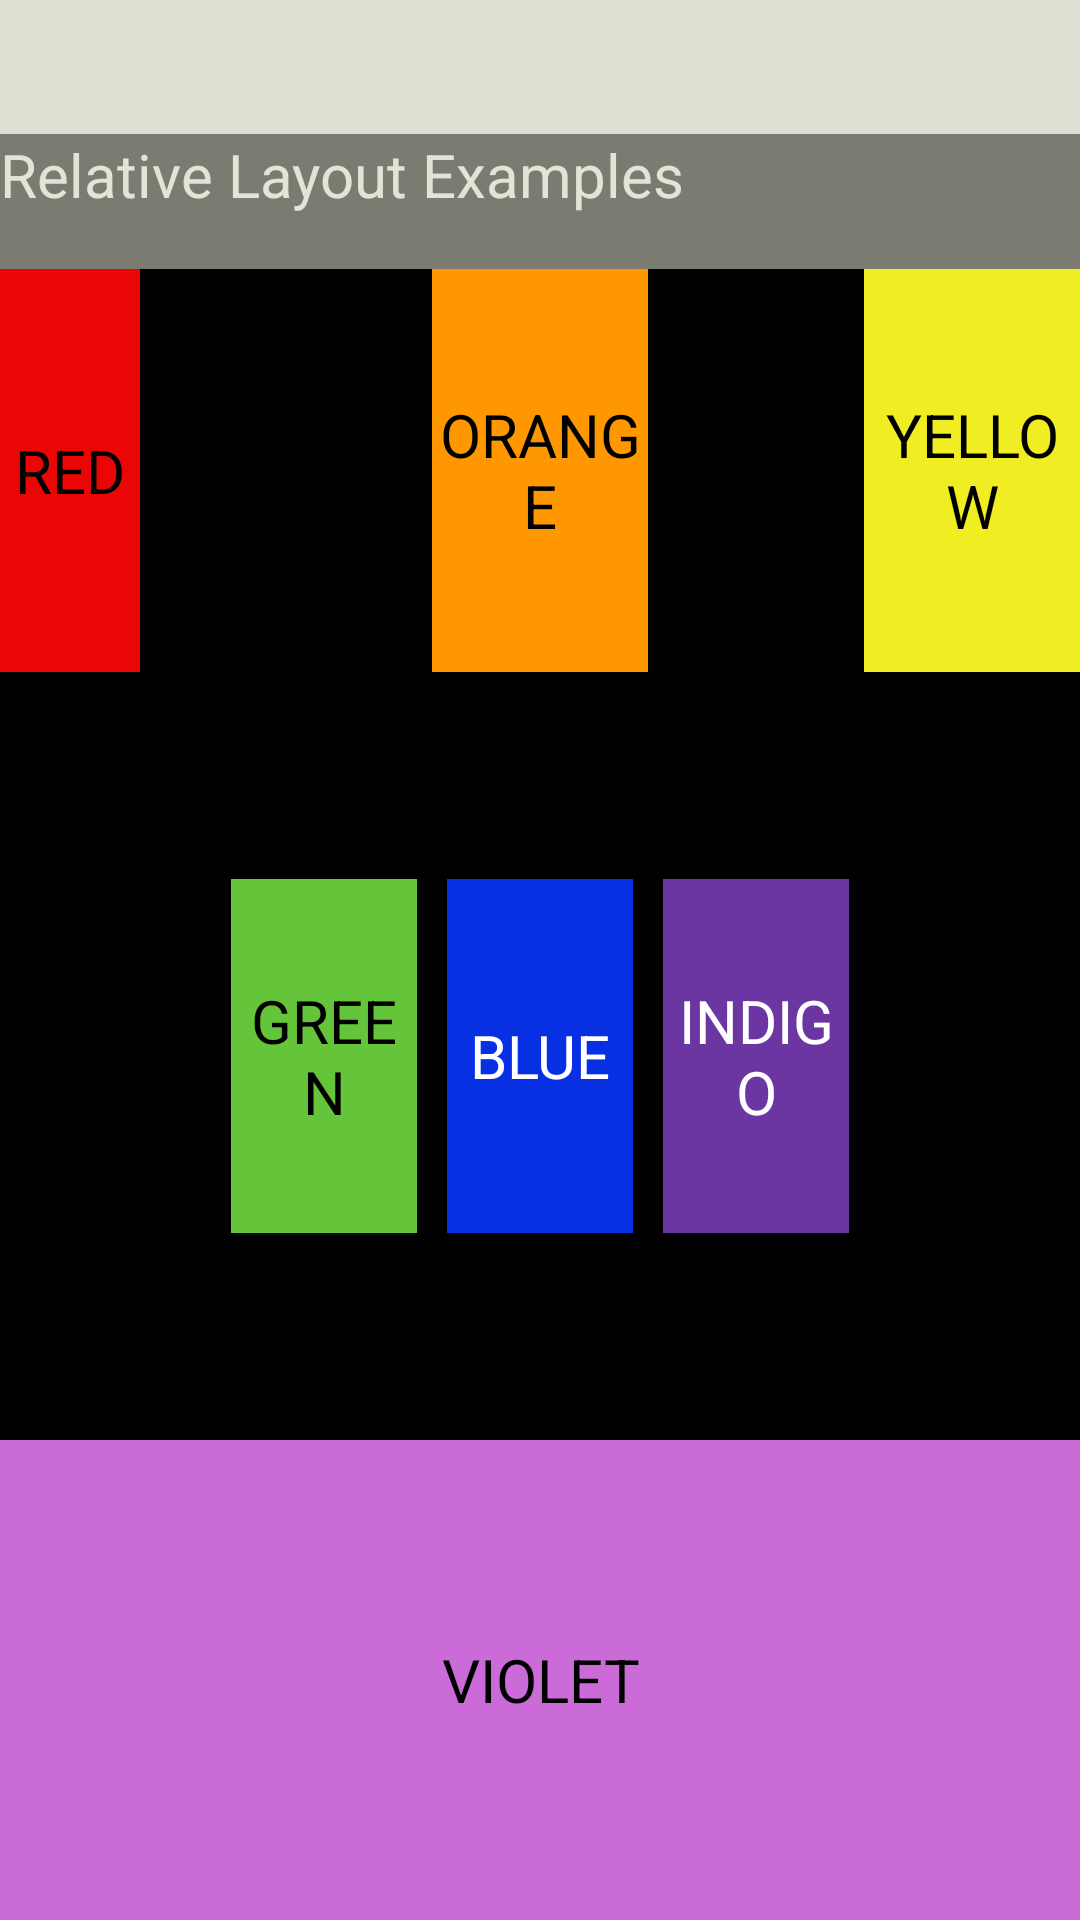

Here is an Android app screen rendered from its layout file. Give the layout XML and the strings, colors and styles it references.
<!-- AndroidManifest.xml: application theme Theme.XML_Uebung1 -->
<!-- res/layout/uebung_farben_constraint.xml -->
<?xml version="1.0" encoding="utf-8"?>

<androidx.constraintlayout.widget.ConstraintLayout
    xmlns:android="http://schemas.android.com/apk/res/android"
    xmlns:app="http://schemas.android.com/apk/res-auto"
    xmlns:tools="http://schemas.android.com/tools"
    android:layout_width="match_parent"
    android:layout_height="match_parent"
    android:background="@color/black">

    <androidx.constraintlayout.widget.Guideline
        android:id="@+id/guideline1h"
        android:layout_width="wrap_content"
        android:layout_height="wrap_content"
        app:layout_constraintGuide_percent="0.07"
        android:orientation="horizontal"/>

    <androidx.constraintlayout.widget.Guideline
        android:id="@+id/guideline2h"
        android:layout_width="wrap_content"
        android:layout_height="wrap_content"
        app:layout_constraintGuide_percent="0.14"
        android:orientation="horizontal"/>

    <androidx.constraintlayout.widget.Guideline
        android:id="@+id/guideline3h"
        android:layout_width="wrap_content"
        android:layout_height="wrap_content"
        app:layout_constraintGuide_percent="0.35"
        android:orientation="horizontal"/>

    <androidx.constraintlayout.widget.Guideline
        android:id="@+id/guideline4h"
        android:layout_width="wrap_content"
        android:layout_height="wrap_content"
        app:layout_constraintGuide_percent="0.45"
        android:orientation="horizontal"/>

    <androidx.constraintlayout.widget.Guideline
        android:id="@+id/guideline5h"
        android:layout_width="wrap_content"
        android:layout_height="wrap_content"
        app:layout_constraintGuide_percent="0.65"
        android:orientation="horizontal"/>

    <androidx.constraintlayout.widget.Guideline
        android:id="@+id/guideline6h"
        android:layout_width="wrap_content"
        android:layout_height="wrap_content"
        app:layout_constraintGuide_percent="0.75"
        android:orientation="horizontal"/>

    <androidx.constraintlayout.widget.Guideline
        android:id="@+id/guideline1v"
        android:layout_width="wrap_content"
        android:layout_height="wrap_content"
        app:layout_constraintGuide_percent="0.13"
        android:orientation="vertical"/>

    <androidx.constraintlayout.widget.Guideline
        android:id="@+id/guideline2v"
        android:layout_width="wrap_content"
        android:layout_height="wrap_content"
        app:layout_constraintGuide_percent="0.2"
        android:orientation="vertical"/>

    <androidx.constraintlayout.widget.Guideline
        android:id="@+id/guideline3v"
        android:layout_width="wrap_content"
        android:layout_height="wrap_content"
        app:layout_constraintGuide_percent="0.4"
        android:orientation="vertical"/>

    <androidx.constraintlayout.widget.Guideline
        android:id="@+id/guideline4v"
        android:layout_width="wrap_content"
        android:layout_height="wrap_content"
        app:layout_constraintGuide_percent="0.6"
        android:orientation="vertical"/>

    <androidx.constraintlayout.widget.Guideline
        android:id="@+id/guideline5v"
        android:layout_width="wrap_content"
        android:layout_height="wrap_content"
        app:layout_constraintGuide_percent="0.8"
        android:orientation="vertical"/>

    <TextView
        android:id="@+id/constraintLayout5"
        android:layout_width="match_parent"
        android:layout_height="0dp"
        android:background="@color/lightgrey"
        app:layout_constraintBottom_toBottomOf="@id/guideline1h"
        app:layout_constraintEnd_toEndOf="parent"
        app:layout_constraintStart_toStartOf="parent"
        app:layout_constraintTop_toTopOf="parent"/>

    <TextView
        android:layout_width="match_parent"
        android:layout_height="0dp"
        android:background="@color/grey"
        android:text="@string/relative_layout_examples"
        android:textColor="@color/lightgrey"
        android:textSize="20sp"
        app:layout_constraintBottom_toBottomOf="@id/guideline2h"
        app:layout_constraintEnd_toEndOf="parent"
        app:layout_constraintStart_toStartOf="parent"
        app:layout_constraintTop_toTopOf="@id/guideline1h"/>

    <TextView
        android:layout_width="0dp"
        android:layout_height="0dp"
        android:background="@color/red"
        android:gravity="center"
        android:text="@string/red"
        android:textColor="@color/black"
        android:textSize="20sp"
        app:layout_constraintBottom_toBottomOf="@id/guideline3h"
        app:layout_constraintEnd_toEndOf="@id/guideline1v"
        app:layout_constraintStart_toStartOf="parent"
        app:layout_constraintTop_toTopOf="@id/guideline2h"/>

    <TextView
        android:layout_width="0dp"
        android:layout_height="0dp"
        android:background="@color/orange"
        android:gravity="center"
        android:text="@string/orange"
        android:textColor="@color/black"
        android:textSize="20sp"
        app:layout_constraintBottom_toBottomOf="@id/guideline3h"
        app:layout_constraintEnd_toEndOf="@id/guideline4v"
        app:layout_constraintStart_toStartOf="@id/guideline3v"
        app:layout_constraintTop_toTopOf="@id/guideline2h"/>

    <TextView
        android:layout_width="0dp"
        android:layout_height="0dp"
        android:background="@color/yellow"
        android:gravity="center"
        android:text="@string/yellow"
        android:textColor="@color/black"
        android:textSize="20sp"
        app:layout_constraintBottom_toBottomOf="@id/guideline3h"
        app:layout_constraintEnd_toEndOf="parent"
        app:layout_constraintStart_toStartOf="@id/guideline5v"
        app:layout_constraintTop_toTopOf="@id/guideline2h"/>

    <TextView
        android:layout_width="0dp"
        android:layout_height="0dp"
        android:layout_margin="5dp"
        android:background="@color/green"
        android:gravity="center"
        android:text="@string/green"
        android:textColor="@color/black"
        android:textSize="20sp"
        app:layout_constraintBottom_toBottomOf="@id/guideline5h"
        app:layout_constraintEnd_toEndOf="@id/guideline3v"
        app:layout_constraintStart_toStartOf="@id/guideline2v"
        app:layout_constraintTop_toTopOf="@id/guideline4h"/>


    <TextView
        android:layout_width="0dp"
        android:layout_height="0dp"
        android:layout_margin="5dp"
        android:background="@color/blue"
        android:gravity="center"
        android:text="@string/blue"
        android:textColor="@color/white"
        android:textSize="20sp"
        app:layout_constraintBottom_toBottomOf="@id/guideline5h"
        app:layout_constraintEnd_toEndOf="@id/guideline4v"
        app:layout_constraintStart_toStartOf="@id/guideline3v"
        app:layout_constraintTop_toTopOf="@id/guideline4h"/>

    <TextView
        android:layout_width="0dp"
        android:layout_height="0dp"
        android:layout_margin="5dp"
        android:background="@color/indigo"
        android:gravity="center"
        android:text="@string/indigo"
        android:textColor="@color/white"
        android:textSize="20sp"
        app:layout_constraintBottom_toBottomOf="@id/guideline5h"
        app:layout_constraintEnd_toEndOf="@id/guideline5v"
        app:layout_constraintStart_toStartOf="@id/guideline4v"
        app:layout_constraintTop_toTopOf="@id/guideline4h"/>

    <TextView
        android:layout_width="0dp"
        android:layout_height="0dp"
        android:layout_weight="2"
        android:background="@color/violet"
        android:gravity="center"
        android:text="@string/violet"
        android:textColor="@color/black"
        android:textSize="20sp"
        app:layout_constraintBottom_toBottomOf="parent"
        app:layout_constraintEnd_toEndOf="parent"
        app:layout_constraintStart_toStartOf="parent"
        app:layout_constraintTop_toTopOf="@id/guideline6h"/>

</androidx.constraintlayout.widget.ConstraintLayout>
<!-- resources referenced by this layout -->
<resources>
  <color name="black">#FF000000</color>
  <color name="blue">#E40836FD</color>
  <color name="green">#65C53A</color>
  <color name="grey">#FA7E7E74</color>
  <color name="indigo">#6B35A2</color>
  <color name="lightgrey">#F8E6E6D9</color>
  <color name="orange">#FF9800</color>
  <color name="red">#F8F20707</color>
  <color name="violet">#E4E478F2</color>
  <color name="white">#FFFFFFFF</color>
  <color name="yellow">#F0ED23</color>
  <string name="blue">BLUE</string>
  <string name="green">GREEN</string>
  <string name="indigo">INDIGO</string>
  <string name="orange">ORANGE</string>
  <string name="red">RED</string>
  <string name="relative_layout_examples">Relative Layout Examples</string>
  <string name="violet">VIOLET</string>
  <string name="yellow">YELLOW</string>
  <style name="Theme.XML_Uebung1" parent="Base.Theme.XML_Uebung1" />
  <style name="Base.Theme.XML_Uebung1" parent="Theme.Material3.DayNight.NoActionBar">
          
          
      </style>
</resources>
